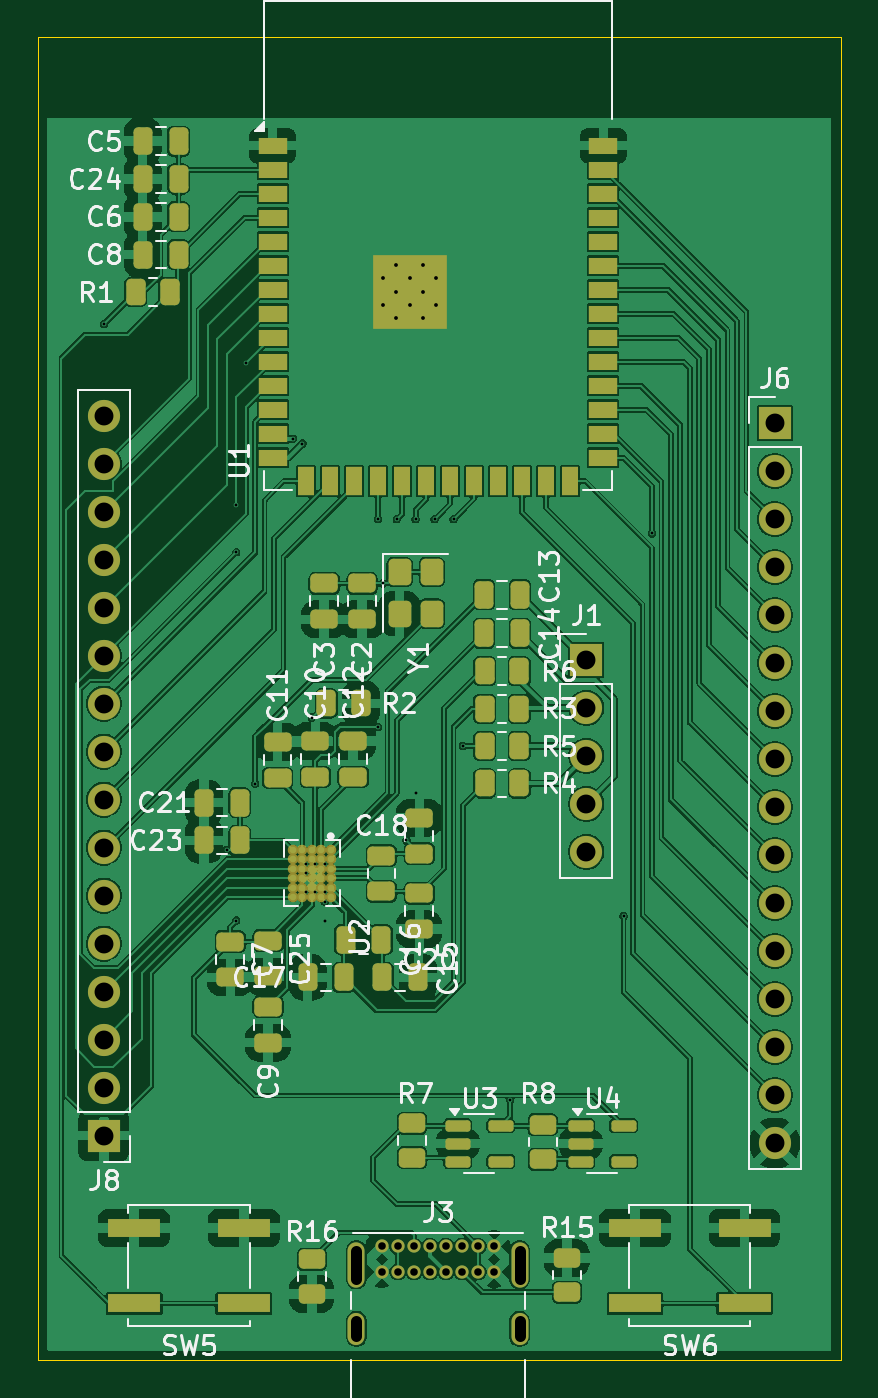
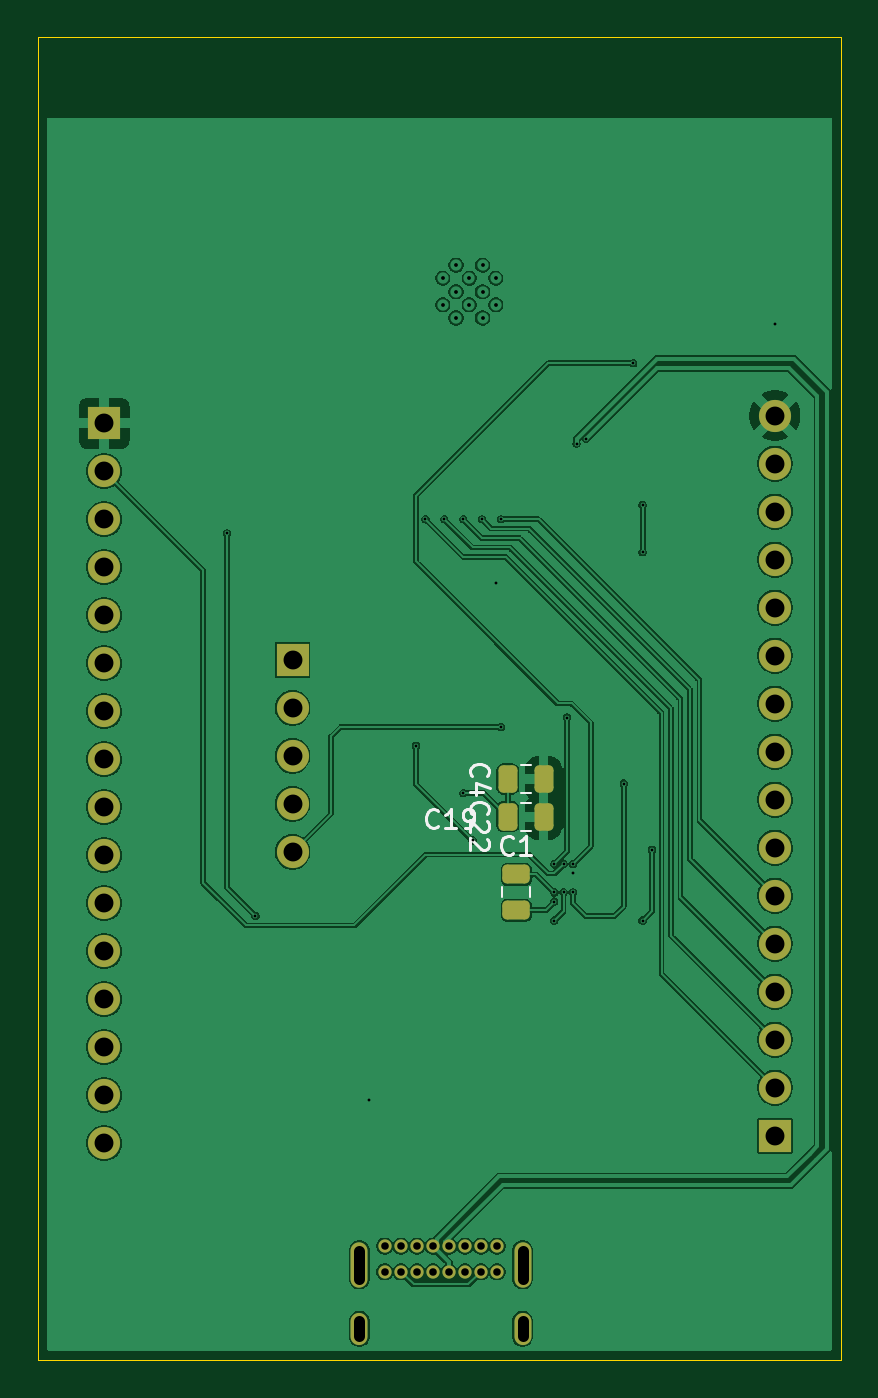
Circuit board: 11 layer files. Board 42.5 x 70.0 mm.
- bottom_copper: bioimpedance-B_Cu.gbr (130459 bytes)
- bottom_mask: bioimpedance-B_Mask.gbr (3086 bytes)
- paste: bioimpedance-B_Paste.gbr (1427 bytes)
- bottom_silk: bioimpedance-B_Silkscreen.gbr (6544 bytes)
- outline: bioimpedance-Edge_Cuts.gbr (609 bytes)
- top_copper: bioimpedance-F_Cu.gbr (249679 bytes)
- top_mask: bioimpedance-F_Mask.gbr (8954 bytes)
- paste: bioimpedance-F_Paste.gbr (7166 bytes)
- top_silk: bioimpedance-F_Silkscreen.gbr (67811 bytes)
- drill: bioimpedance-NPTH.drl (269 bytes)
- drill: bioimpedance-PTH.drl (2110 bytes)

=== bottom_copper: bioimpedance-B_Cu.gbr (130459 bytes, source omitted) ===
=== bottom_mask: bioimpedance-B_Mask.gbr (3086 bytes, source withheld) ===
=== paste: bioimpedance-B_Paste.gbr (1427 bytes, source withheld) ===
=== bottom_silk: bioimpedance-B_Silkscreen.gbr ===
%TF.GenerationSoftware,KiCad,Pcbnew,9.0.3*%
%TF.CreationDate,2025-08-20T09:06:48-04:00*%
%TF.ProjectId,bioimpedance,62696f69-6d70-4656-9461-6e63652e6b69,rev?*%
%TF.SameCoordinates,Original*%
%TF.FileFunction,Legend,Bot*%
%TF.FilePolarity,Positive*%
%FSLAX46Y46*%
G04 Gerber Fmt 4.6, Leading zero omitted, Abs format (unit mm)*
G04 Created by KiCad (PCBNEW 9.0.3) date 2025-08-20 09:06:48*
%MOMM*%
%LPD*%
G01*
G04 APERTURE LIST*
%ADD10C,0.150000*%
%ADD11C,0.120000*%
G04 APERTURE END LIST*
D10*
X113827857Y-71757198D02*
X113875476Y-71804818D01*
X113875476Y-71804818D02*
X114018333Y-71852437D01*
X114018333Y-71852437D02*
X114113571Y-71852437D01*
X114113571Y-71852437D02*
X114256428Y-71804818D01*
X114256428Y-71804818D02*
X114351666Y-71709579D01*
X114351666Y-71709579D02*
X114399285Y-71614341D01*
X114399285Y-71614341D02*
X114446904Y-71423865D01*
X114446904Y-71423865D02*
X114446904Y-71281008D01*
X114446904Y-71281008D02*
X114399285Y-71090532D01*
X114399285Y-71090532D02*
X114351666Y-70995294D01*
X114351666Y-70995294D02*
X114256428Y-70900056D01*
X114256428Y-70900056D02*
X114113571Y-70852437D01*
X114113571Y-70852437D02*
X114018333Y-70852437D01*
X114018333Y-70852437D02*
X113875476Y-70900056D01*
X113875476Y-70900056D02*
X113827857Y-70947675D01*
X112875476Y-71852437D02*
X113446904Y-71852437D01*
X113161190Y-71852437D02*
X113161190Y-70852437D01*
X113161190Y-70852437D02*
X113256428Y-70995294D01*
X113256428Y-70995294D02*
X113351666Y-71090532D01*
X113351666Y-71090532D02*
X113446904Y-71138151D01*
X112399285Y-71852437D02*
X112208809Y-71852437D01*
X112208809Y-71852437D02*
X112113571Y-71804818D01*
X112113571Y-71804818D02*
X112065952Y-71757198D01*
X112065952Y-71757198D02*
X111970714Y-71614341D01*
X111970714Y-71614341D02*
X111923095Y-71423865D01*
X111923095Y-71423865D02*
X111923095Y-71042913D01*
X111923095Y-71042913D02*
X111970714Y-70947675D01*
X111970714Y-70947675D02*
X112018333Y-70900056D01*
X112018333Y-70900056D02*
X112113571Y-70852437D01*
X112113571Y-70852437D02*
X112304047Y-70852437D01*
X112304047Y-70852437D02*
X112399285Y-70900056D01*
X112399285Y-70900056D02*
X112446904Y-70947675D01*
X112446904Y-70947675D02*
X112494523Y-71042913D01*
X112494523Y-71042913D02*
X112494523Y-71281008D01*
X112494523Y-71281008D02*
X112446904Y-71376246D01*
X112446904Y-71376246D02*
X112399285Y-71423865D01*
X112399285Y-71423865D02*
X112304047Y-71471484D01*
X112304047Y-71471484D02*
X112113571Y-71471484D01*
X112113571Y-71471484D02*
X112018333Y-71423865D01*
X112018333Y-71423865D02*
X111970714Y-71376246D01*
X111970714Y-71376246D02*
X111923095Y-71281008D01*
X112044580Y-71107142D02*
X112092200Y-71059523D01*
X112092200Y-71059523D02*
X112139819Y-70916666D01*
X112139819Y-70916666D02*
X112139819Y-70821428D01*
X112139819Y-70821428D02*
X112092200Y-70678571D01*
X112092200Y-70678571D02*
X111996961Y-70583333D01*
X111996961Y-70583333D02*
X111901723Y-70535714D01*
X111901723Y-70535714D02*
X111711247Y-70488095D01*
X111711247Y-70488095D02*
X111568390Y-70488095D01*
X111568390Y-70488095D02*
X111377914Y-70535714D01*
X111377914Y-70535714D02*
X111282676Y-70583333D01*
X111282676Y-70583333D02*
X111187438Y-70678571D01*
X111187438Y-70678571D02*
X111139819Y-70821428D01*
X111139819Y-70821428D02*
X111139819Y-70916666D01*
X111139819Y-70916666D02*
X111187438Y-71059523D01*
X111187438Y-71059523D02*
X111235057Y-71107142D01*
X111235057Y-71488095D02*
X111187438Y-71535714D01*
X111187438Y-71535714D02*
X111139819Y-71630952D01*
X111139819Y-71630952D02*
X111139819Y-71869047D01*
X111139819Y-71869047D02*
X111187438Y-71964285D01*
X111187438Y-71964285D02*
X111235057Y-72011904D01*
X111235057Y-72011904D02*
X111330295Y-72059523D01*
X111330295Y-72059523D02*
X111425533Y-72059523D01*
X111425533Y-72059523D02*
X111568390Y-72011904D01*
X111568390Y-72011904D02*
X112139819Y-71440476D01*
X112139819Y-71440476D02*
X112139819Y-72059523D01*
X111235057Y-72440476D02*
X111187438Y-72488095D01*
X111187438Y-72488095D02*
X111139819Y-72583333D01*
X111139819Y-72583333D02*
X111139819Y-72821428D01*
X111139819Y-72821428D02*
X111187438Y-72916666D01*
X111187438Y-72916666D02*
X111235057Y-72964285D01*
X111235057Y-72964285D02*
X111330295Y-73011904D01*
X111330295Y-73011904D02*
X111425533Y-73011904D01*
X111425533Y-73011904D02*
X111568390Y-72964285D01*
X111568390Y-72964285D02*
X112139819Y-72392857D01*
X112139819Y-72392857D02*
X112139819Y-73011904D01*
X109851666Y-73159580D02*
X109899285Y-73207200D01*
X109899285Y-73207200D02*
X110042142Y-73254819D01*
X110042142Y-73254819D02*
X110137380Y-73254819D01*
X110137380Y-73254819D02*
X110280237Y-73207200D01*
X110280237Y-73207200D02*
X110375475Y-73111961D01*
X110375475Y-73111961D02*
X110423094Y-73016723D01*
X110423094Y-73016723D02*
X110470713Y-72826247D01*
X110470713Y-72826247D02*
X110470713Y-72683390D01*
X110470713Y-72683390D02*
X110423094Y-72492914D01*
X110423094Y-72492914D02*
X110375475Y-72397676D01*
X110375475Y-72397676D02*
X110280237Y-72302438D01*
X110280237Y-72302438D02*
X110137380Y-72254819D01*
X110137380Y-72254819D02*
X110042142Y-72254819D01*
X110042142Y-72254819D02*
X109899285Y-72302438D01*
X109899285Y-72302438D02*
X109851666Y-72350057D01*
X108899285Y-73254819D02*
X109470713Y-73254819D01*
X109184999Y-73254819D02*
X109184999Y-72254819D01*
X109184999Y-72254819D02*
X109280237Y-72397676D01*
X109280237Y-72397676D02*
X109375475Y-72492914D01*
X109375475Y-72492914D02*
X109470713Y-72540533D01*
X112044580Y-69083333D02*
X112092200Y-69035714D01*
X112092200Y-69035714D02*
X112139819Y-68892857D01*
X112139819Y-68892857D02*
X112139819Y-68797619D01*
X112139819Y-68797619D02*
X112092200Y-68654762D01*
X112092200Y-68654762D02*
X111996961Y-68559524D01*
X111996961Y-68559524D02*
X111901723Y-68511905D01*
X111901723Y-68511905D02*
X111711247Y-68464286D01*
X111711247Y-68464286D02*
X111568390Y-68464286D01*
X111568390Y-68464286D02*
X111377914Y-68511905D01*
X111377914Y-68511905D02*
X111282676Y-68559524D01*
X111282676Y-68559524D02*
X111187438Y-68654762D01*
X111187438Y-68654762D02*
X111139819Y-68797619D01*
X111139819Y-68797619D02*
X111139819Y-68892857D01*
X111139819Y-68892857D02*
X111187438Y-69035714D01*
X111187438Y-69035714D02*
X111235057Y-69083333D01*
X111473152Y-69940476D02*
X112139819Y-69940476D01*
X111092200Y-69702381D02*
X111806485Y-69464286D01*
X111806485Y-69464286D02*
X111806485Y-70083333D01*
D11*
%TO.C,C22*%
X108923748Y-70515000D02*
X109446252Y-70515000D01*
X108923748Y-71985000D02*
X109446252Y-71985000D01*
%TO.C,C1*%
X108950000Y-74988748D02*
X108950000Y-75511252D01*
X110420000Y-74988748D02*
X110420000Y-75511252D01*
%TO.C,C4*%
X108923748Y-68515000D02*
X109446252Y-68515000D01*
X108923748Y-69985000D02*
X109446252Y-69985000D01*
%TD*%
M02*

=== outline: bioimpedance-Edge_Cuts.gbr ===
%TF.GenerationSoftware,KiCad,Pcbnew,9.0.3*%
%TF.CreationDate,2025-08-20T09:06:48-04:00*%
%TF.ProjectId,bioimpedance,62696f69-6d70-4656-9461-6e63652e6b69,rev?*%
%TF.SameCoordinates,Original*%
%TF.FileFunction,Profile,NP*%
%FSLAX46Y46*%
G04 Gerber Fmt 4.6, Leading zero omitted, Abs format (unit mm)*
G04 Created by KiCad (PCBNEW 9.0.3) date 2025-08-20 09:06:48*
%MOMM*%
%LPD*%
G01*
G04 APERTURE LIST*
%TA.AperFunction,Profile*%
%ADD10C,0.050000*%
%TD*%
G04 APERTURE END LIST*
D10*
X92500000Y-30000000D02*
X135000000Y-30000000D01*
X135000000Y-100000000D01*
X92500000Y-100000000D01*
X92500000Y-30000000D01*
M02*

=== top_copper: bioimpedance-F_Cu.gbr (249679 bytes, source omitted) ===
=== top_mask: bioimpedance-F_Mask.gbr (8954 bytes, source omitted) ===
=== paste: bioimpedance-F_Paste.gbr (7166 bytes, source omitted) ===
=== top_silk: bioimpedance-F_Silkscreen.gbr (67811 bytes, source omitted) ===
=== drill: bioimpedance-NPTH.drl ===
M48
; DRILL file {KiCad 9.0.3} date 2025-08-20T09:06:51-0400
; FORMAT={-:-/ absolute / metric / decimal}
; #@! TF.CreationDate,2025-08-20T09:06:51-04:00
; #@! TF.GenerationSoftware,Kicad,Pcbnew,9.0.3
; #@! TF.FileFunction,NonPlated,1,2,NPTH
FMAT,2
METRIC
%
G90
G05
M30

=== drill: bioimpedance-PTH.drl ===
M48
; DRILL file {KiCad 9.0.3} date 2025-08-20T09:06:51-0400
; FORMAT={-:-/ absolute / metric / decimal}
; #@! TF.CreationDate,2025-08-20T09:06:51-04:00
; #@! TF.GenerationSoftware,Kicad,Pcbnew,9.0.3
; #@! TF.FileFunction,Plated,1,2,PTH
FMAT,2
METRIC
; #@! TA.AperFunction,Plated,PTH,ViaDrill
T1C0.150
; #@! TA.AperFunction,Plated,PTH,ComponentDrill
T2C0.200
; #@! TA.AperFunction,Plated,PTH,ComponentDrill
T3C0.400
; #@! TA.AperFunction,Plated,PTH,ComponentDrill
T4C0.600
; #@! TA.AperFunction,Plated,PTH,ComponentDrill
T5C1.000
%
G90
G05
T1
X96.0Y-45.175
X102.5Y-73.0
X103.0Y-54.75
X103.0Y-57.25
X103.0Y-76.75
X103.5Y-47.25
X104.0Y-69.5
X106.0Y-51.25
X106.5Y-51.5
X106.685Y-73.75
X106.685Y-74.25
X106.685Y-75.25
X107.0Y-66.0
X107.185Y-73.75
X107.185Y-75.25
X107.685Y-73.75
X107.685Y-75.25
X107.685Y-75.75
X107.685Y-76.75
X110.5Y-55.5
X110.5Y-66.5
X110.75Y-58.9
X111.5Y-55.5
X112.0Y-72.5
X112.5Y-55.5
X112.5Y-70.0
X113.5Y-55.5
X114.5Y-55.5
X115.0Y-67.5
X117.5Y-86.25
X123.5Y-76.5
X125.0Y-56.25
T2
X110.775Y-42.76
X110.775Y-44.16
X111.475Y-42.06
X111.475Y-43.46
X111.475Y-44.86
X112.175Y-42.76
X112.175Y-44.16
X112.875Y-42.06
X112.875Y-43.46
X112.875Y-44.86
X113.575Y-42.76
X113.575Y-44.16
T3
X110.7Y-93.975
X110.7Y-95.325
X111.55Y-93.975
X111.55Y-95.325
X112.4Y-93.975
X112.4Y-95.325
X113.25Y-93.975
X113.25Y-95.325
X114.1Y-93.975
X114.1Y-95.325
X114.95Y-93.975
X114.95Y-95.325
X115.8Y-93.975
X115.8Y-95.325
X116.65Y-93.975
X116.65Y-95.325
T5
X96.0Y-50.02
X96.0Y-52.56
X96.0Y-55.1
X96.0Y-57.64
X96.0Y-60.18
X96.0Y-62.72
X96.0Y-65.26
X96.0Y-67.8
X96.0Y-70.34
X96.0Y-72.88
X96.0Y-75.42
X96.0Y-77.96
X96.0Y-80.5
X96.0Y-83.04
X96.0Y-85.58
X96.0Y-88.12
X121.528Y-62.948
X121.528Y-65.488
X121.528Y-68.028
X121.528Y-70.568
X121.528Y-73.108
X131.5Y-50.42
X131.5Y-52.96
X131.5Y-55.5
X131.5Y-58.04
X131.5Y-60.58
X131.5Y-63.12
X131.5Y-65.66
X131.5Y-68.2
X131.5Y-70.74
X131.5Y-73.28
X131.5Y-75.82
X131.5Y-78.36
X131.5Y-80.9
X131.5Y-83.44
X131.5Y-85.98
X131.5Y-88.52
T4
X109.35Y-94.205G85X109.35Y-95.705
G05
X109.35Y-97.935G85X109.35Y-98.735
G05
X118.0Y-94.205G85X118.0Y-95.705
G05
X118.0Y-97.935G85X118.0Y-98.735
G05
M30

